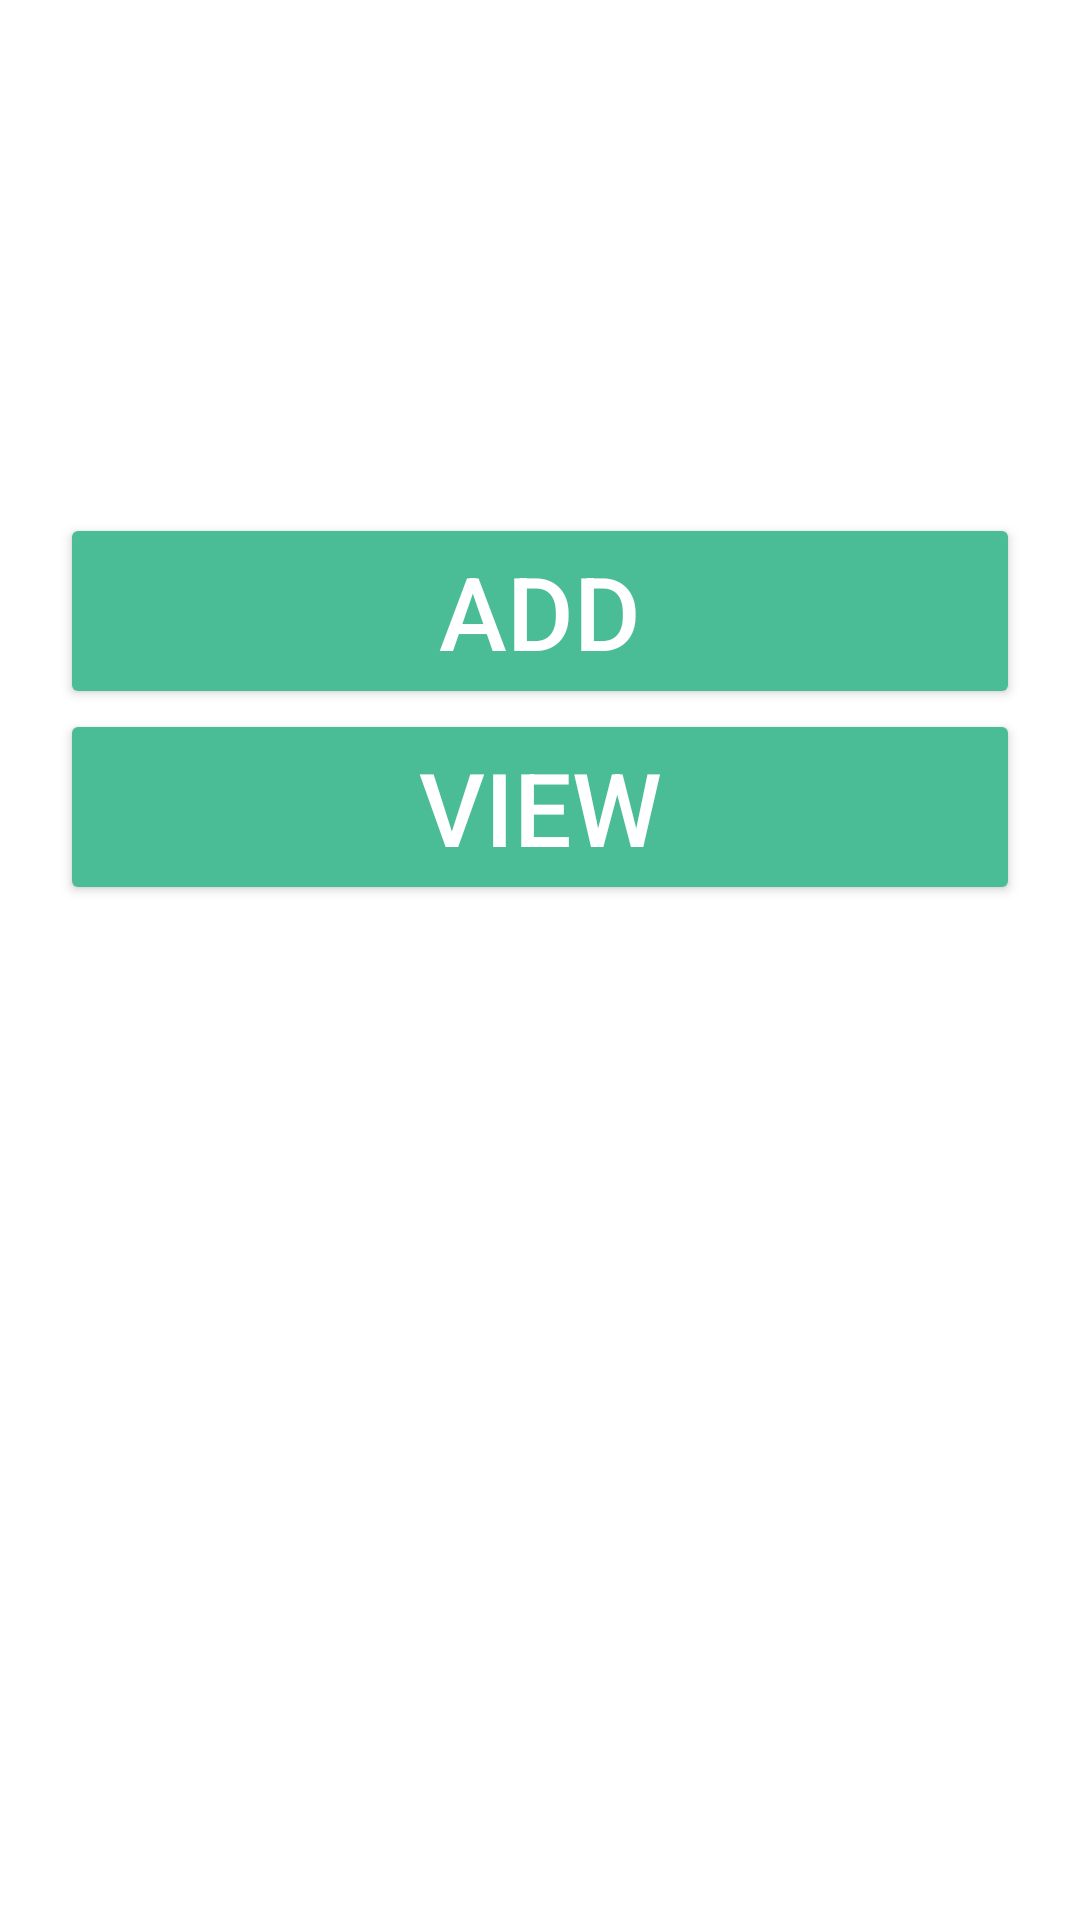

Produce the Android XML layout that renders to this screen, including the resource entries it uses.
<!-- AndroidManifest.xml: application theme Theme.PhoNote -->
<!-- res/layout/activity_main.xml -->
<?xml version="1.0" encoding="utf-8"?>
<androidx.constraintlayout.widget.ConstraintLayout xmlns:android="http://schemas.android.com/apk/res/android"
    xmlns:app="http://schemas.android.com/apk/res-auto"
    xmlns:tools="http://schemas.android.com/tools"
    android:layout_width="match_parent"
    android:layout_height="match_parent"
    tools:context=".MainActivity">

    <Button
        android:id="@+id/addList"
        android:layout_width="match_parent"
        android:layout_height="wrap_content"
        android:layout_marginLeft="20dp"
        android:layout_marginRight="20dp"
        android:backgroundTint="@color/green"
        android:gravity="center"
        android:padding="10dp"
        android:text="@string/Add"
        android:textColor="@color/white"
        android:textSize="34sp"
        app:icon="@android:drawable/ic_input_add"
        app:iconGravity="textEnd"
        app:iconTint="@color/white"
        app:layout_constraintBottom_toTopOf="@+id/listview"
        app:layout_constraintEnd_toEndOf="parent"
        app:layout_constraintHorizontal_bias="0.5"
        app:layout_constraintStart_toStartOf="parent"
        app:layout_constraintTop_toTopOf="parent"
        app:layout_constraintVertical_bias="0.336"
        app:layout_constraintVertical_chainStyle="packed" />

    <Button
        android:id="@+id/listview"
        android:layout_width="match_parent"
        android:layout_height="wrap_content"
        android:layout_marginLeft="20dp"
        android:layout_marginRight="20dp"
        android:backgroundTint="@color/green"
        android:gravity="center"
        android:padding="10dp"
        android:text="@string/view"
        android:textColor="@color/white"
        android:textSize="34sp"
        app:iconTint="@color/white"
        app:layout_constraintBottom_toBottomOf="parent"
        app:layout_constraintEnd_toEndOf="@+id/addList"
        app:layout_constraintHorizontal_bias="0.5"
        app:layout_constraintStart_toStartOf="@+id/addList"
        app:layout_constraintTop_toBottomOf="@+id/addList"
        app:layout_constraintVertical_bias="0.116" />


</androidx.constraintlayout.widget.ConstraintLayout>
<!-- resources referenced by this layout -->
<resources>
  <color name="green">#4ABC96</color>
  <color name="white">#FFFFFFFF</color>
  <string name="Add">Add</string>
  <string name="view">View</string>
  <style name="Theme.PhoNote" parent="Theme.MaterialComponents.DayNight.DarkActionBar">
          
          <item name="colorPrimary">@color/green</item>
          <item name="colorPrimaryVariant">@color/darkgreen</item>
          <item name="colorOnPrimary">@color/white</item>
          
          <item name="colorSecondary">@color/teal_200</item>
          <item name="colorSecondaryVariant">@color/teal_700</item>
          <item name="colorOnSecondary">@color/black</item>
          
          <item name="android:statusBarColor" tools:targetApi="l">?attr/colorPrimaryVariant</item>
          
      </style>
  <color name="darkgreen">#3B7F89</color>
  <color name="teal_200">#FF03DAC5</color>
  <color name="teal_700">#FF018786</color>
  <color name="black">#FF000000</color>
</resources>
